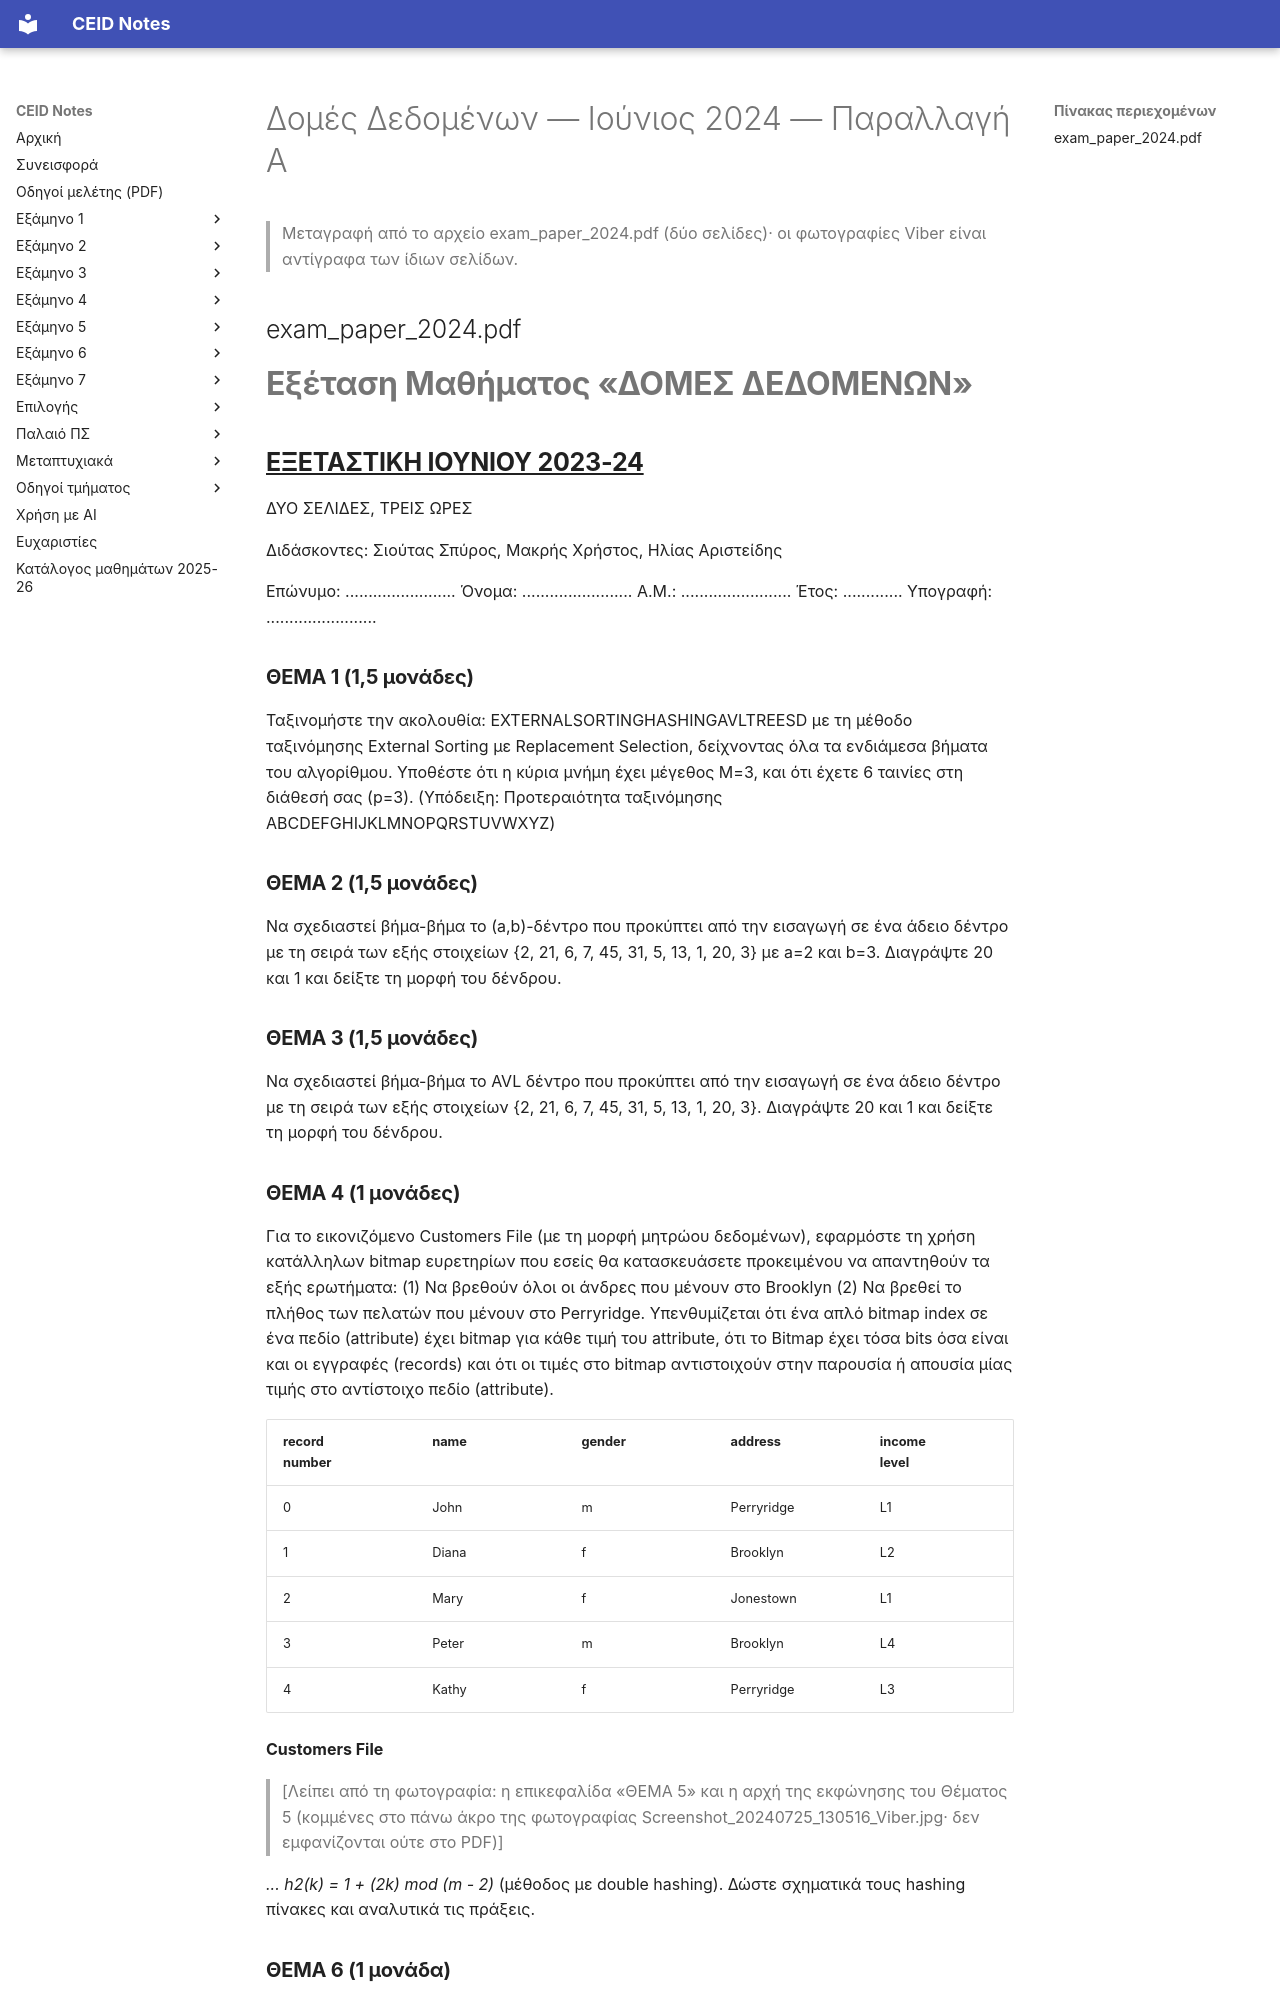

repository: kdngiorgos/ceid-notes · page: Semesters/Semester 4 (4ο Εξάμηνο)/Δομές Δεδομένων - CEID_23Y210/Previous Exams/2024-06-a.html · generator: mkdocs

---
course: CEID_23Y210
session: 2024-06-a
label: Ιούνιος 2024 — Παραλλαγή Α
sources:
- exam_paper_2024.pdf
- Screenshot_20240725_130452_Viber.jpg
- Screenshot_20240725_130516_Viber.jpg
format: open
duration_min: 180
notes: 'Επικεφαλίδα: «ΕΞΕΤΑΣΤΙΚΗ ΙΟΥΝΙΟΥ 2023-24», δύο σελίδες, τρεις ώρες. Λείπει η αρχή του Θέματος 5 (επικεφαλίδα και πρώτες γραμμές· κομμένες στο πάνω άκρο της φωτογραφίας και απούσες από το PDF).'
transcription: partial
solutions: ai-unverified
---
# Δομές Δεδομένων — Ιούνιος 2024 — Παραλλαγή Α

> Μεταγραφή από το αρχείο exam_paper_2024.pdf (δύο σελίδες)· οι φωτογραφίες Viber είναι αντίγραφα των ίδιων σελίδων.

## exam_paper_2024.pdf

# **Εξέταση Μαθήματος «ΔΟΜΕΣ ΔΕΔΟΜΕΝΩΝ»**

## **<u>ΕΞΕΤΑΣΤΙΚΗ ΙΟΥΝΙΟΥ 2023-24</u>**

ΔΥΟ ΣΕΛΙΔΕΣ, ΤΡΕΙΣ ΩΡΕΣ

Διδάσκοντες: Σιούτας Σπύρος, Μακρής Χρήστος, Ηλίας Αριστείδης

Επώνυμο: ........................ Όνομα: ........................ Α.Μ.: ........................ Έτος: ............. Υπογραφή: ........................

### **ΘΕΜΑ 1 (1,5 μονάδες)**

Ταξινομήστε την ακολουθία: EXTERNALSORTINGHASHINGAVLTREESD με τη μέθοδο ταξινόμησης External Sorting με Replacement Selection, δείχνοντας όλα τα ενδιάμεσα βήματα του αλγορίθμου. Υποθέστε ότι η κύρια μνήμη έχει μέγεθος M=3, και ότι έχετε 6 ταινίες στη διάθεσή σας (p=3). (Υπόδειξη: Προτεραιότητα ταξινόμησης ABCDEFGHIJKLMNOPQRSTUVWXYZ)

### **ΘΕΜΑ 2 (1,5 μονάδες)**

Να σχεδιαστεί βήμα-βήμα το (a,b)-δέντρο που προκύπτει από την εισαγωγή σε ένα άδειο δέντρο με τη σειρά των εξής στοιχείων {2, 21, 6, 7, 45, 31, 5, 13, 1, 20, 3} με a=2 και b=3. Διαγράψτε 20 και 1 και δείξτε τη μορφή του δένδρου.

### **ΘΕΜΑ 3 (1,5 μονάδες)**

Να σχεδιαστεί βήμα-βήμα το AVL δέντρο που προκύπτει από την εισαγωγή σε ένα άδειο δέντρο με τη σειρά των εξής στοιχείων {2, 21, 6, 7, 45, 31, 5, 13, 1, 20, 3}. Διαγράψτε 20 και 1 και δείξτε τη μορφή του δένδρου.

### **ΘΕΜΑ 4 (1 μονάδες)**

Για το εικονιζόμενο Customers File (με τη μορφή μητρώου δεδομένων), εφαρμόστε τη χρήση κατάλληλων bitmap ευρετηρίων που εσείς θα κατασκευάσετε προκειμένου να απαντηθούν τα εξής ερωτήματα: (1) Να βρεθούν όλοι οι άνδρες που μένουν στο Brooklyn (2) Να βρεθεί το πλήθος των πελατών που μένουν στο Perryridge. Υπενθυμίζεται ότι ένα απλό bitmap index σε ένα πεδίο (attribute) έχει bitmap για κάθε τιμή του attribute, ότι το Bitmap έχει τόσα bits όσα είναι και οι εγγραφές (records) και ότι οι τιμές στο bitmap αντιστοιχούν στην παρουσία ή απουσία μίας τιμής στο αντίστοιχο πεδίο (attribute).

|record<br>number|name|gender|address|income<br>level|
|---|---|---|---|---|
|0|John|m|Perryridge|L1|
|1|Diana|f|Brooklyn|L2|
|2|Mary|f|Jonestown|L1|
|3|Peter|m|Brooklyn|L4|
|4|Kathy|f|Perryridge|L3|

**Customers File**

> [Λείπει από τη φωτογραφία: η επικεφαλίδα «ΘΕΜΑ 5» και η αρχή της εκφώνησης του Θέματος 5 (κομμένες στο πάνω άκρο της φωτογραφίας Screenshot_20240725_130516_Viber.jpg· δεν εμφανίζονται ούτε στο PDF)]

_... h2(k) = 1 + (2k) mod (m - 2)_ (μέθοδος με double hashing). Δώστε σχηματικά τους hashing πίνακες και αναλυτικά τις πράξεις.

### **ΘΕΜΑ 6 (1 μονάδα)**

Ταξινομήστε τον πίνακα ακεραίων: {23, 15, 10, 20, 5, 78, 30, 40} με χρήση της ταξινόμησης με εισαγωγή (insertionsort).
